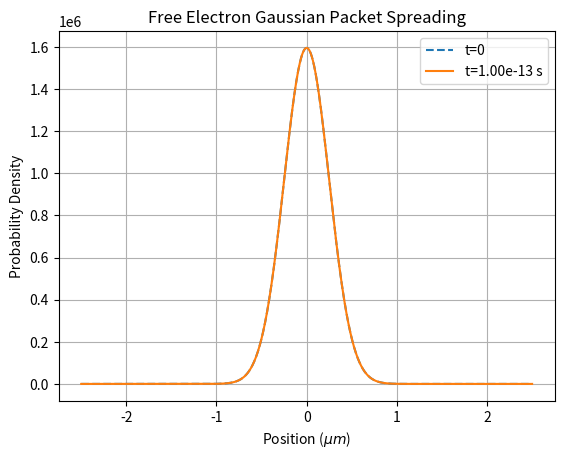

Here is the Python script that generated this plot:
# -*- coding: utf-8 -*-
"""QFT-KS-A1-1a.ipynb

Automatically generated by Colab.

Original file is located at
    https://colab.research.google.com/drive/12AKKRe8_42XhH6YPaF8aU8QB_UGWnxMf

-Krishnanjan Sil

#Given Code:
"""

import numpy as np
import matplotlib.pyplot as plt
import scipy.constants as constant
import scipy.integrate as integrate
import scipy.special as special
from matplotlib.widgets import Slider

# Defining constants
hbar = constant.hbar
m_e = constant.electron_mass
eV = constant.electron_volt
e = constant.elementary_charge
pi = constant.pi

# Global parameters
timeIntervals = 1000
spaceIntervals = 1000
timePeriod = 100 # in nanoseconds
a = 0.01 # in micrometres
tolerance = 1e-3

# Infinite Square Well (ISW)
def ISW_Wavefunction(energyLevel, wellWidth, timePeriod): # wellWidth in um, timePeriod in ns
    n = energyLevel
    a = wellWidth * 1e-6
    time = timePeriod * 1e-9
    x = np.linspace(0, a, spaceIntervals)
    t = np.linspace(0, time, timeIntervals)
    x, t = np.meshgrid(x, t, indexing= "ij")
    Energy = n**2 * pi**2 * hbar ** 2 / (2 * m_e * a**2)
    spaceTerm = np.sqrt(2 / a) * np.sin(n * pi * x / a)
    timeTerm = np.exp(-1j * Energy * t / hbar)
    probAmp =  spaceTerm * timeTerm
    return probAmp, Energy

# Harmonic Oscillator (HO)
def HO_Wavefunction(energyLevel, spaceLowerLim, spaceUpperLim, timePeriod): # spaceLimits in um, timePeriod in ns
    n = energyLevel
    extent = (spaceUpperLim - spaceLowerLim) * 1e-6
    sigma = extent / 10 # width of the ground state
    omega = hbar / ( 2 * m_e * sigma**2)
    Energy = hbar * omega * (n + 1/2)
    time = timePeriod * 1e-9
    x = np.linspace(- extent / 2, extent / 2, spaceIntervals)
    t = np.linspace(0, time, timeIntervals)
    x, t = np.meshgrid(x, t, indexing= "ij")
    xi = np.sqrt(m_e * omega / hbar) * x
    nth_Hermite = special.hermite(n)
    spaceTerm = np.float_power((m_e * omega / (pi * hbar)), 0.25) * 1 / np.sqrt(2**n * special.factorial(n)) * nth_Hermite(xi) * np.exp(- xi**2 / 2)
    timeTerm = np.exp(-1j * Energy * t / hbar)
    probAmp =  spaceTerm * timeTerm
    return probAmp, Energy

# Obtain the probability current from the wavefunction
def probabilityCurrent(probAmp, spaceLowerLim, spaceUpperLim):
    x = np.linspace(spaceLowerLim, spaceUpperLim, spaceIntervals) * 1e-6
    probCurrent = 1j * hbar / (2 * m_e) * (probAmp * np.gradient(np.conjugate(probAmp), x, axis = 0) - np.conjugate(probAmp) * np.gradient(probAmp, x, axis = 0))
    return np.real_if_close(probCurrent) # np.real_if_close accounts for non-zero imaginary part due to numerical errors

# Convert wavefunction (probability amplitude) to probability density
def probabilityDensity(probAmp):
    probAmp_conj = np.conjugate(probAmp)
    probDensity = probAmp_conj * probAmp
    return np.real_if_close(probDensity)

# Verify Normalisation
def checkNormalisation(probAmp, spaceLowerLim, spaceUpperLim):
    probDensity = probabilityDensity(probAmp)
    spaceArray = np.linspace(spaceLowerLim, spaceUpperLim, spaceIntervals) * 1e-6
    result = integrate.trapezoid(probDensity, spaceArray, axis = 0) # integration over x
    return np.all(np.abs(1 - result) < tolerance), result

# Normalise if the wavefunction is isn't normalised
def Normalise(probAmp, spaceLowerLim, spaceUpperLim):
    normalisationFlag = False
    normalisationFlag, integral = checkNormalisation(probAmp, spaceLowerLim, spaceUpperLim)
    if normalisationFlag is True:
        print("The wavefunction is already normalised!")
    else:
        normalisationConst = np.sqrt(1/integral)
        normalisedWavefunction = normalisationConst * probAmp
        return normalisedWavefunction, np.real_if_close(normalisationConst[0])

# Plot Wavefunction
def wavefunctionPlot(probAmp, spaceLowerLim, spaceUpperLim, timePeriod):
    x = np.linspace(spaceLowerLim, spaceUpperLim, spaceIntervals) * 1e-6

    # 2D plots for real and imaginary parts of the wavefunction
    fig2D, (ax1, ax2) = plt.subplots(1, 2)
    plt.subplots_adjust(bottom=0.20)
    timeAx = plt.axes([0.1, 0.05, 0.8, 0.05])
    timeSlider = Slider(timeAx, "Time", valmin = 0.0, valmax = timePeriod, valinit = 0.0, valstep = timePeriod / timeIntervals)
    realPart, = ax1.plot(x * 1e+6, np.real(probAmp)[:, 0], linewidth = 2, color = 'blue')
    ax1.set_ylim([-np.max(np.real(probAmp)) * 1.25, np.max(np.real(probAmp)) * 1.25])
    ax1.set_title("Real part of the Wavefunction")
    ax1.set_xlabel("Position $x$ (in $\mu m$)")
    ax1.set_ylabel("Re $\Psi(x,t)$")
    ax1.grid(True)

    imagPart, = ax2.plot(x * 1e+6, np.imag(probAmp)[:, 0], linewidth = 2, color = 'red')
    ax2.set_ylim([-np.max(np.imag(probAmp)) * 1.25, np.max(np.imag(probAmp)) * 1.25])
    ax2.set_title("Imaginary part of the Wavefunction")
    ax2.set_xlabel("Position $x$ (in $\mu m$)")
    ax2.set_ylabel("Im $\Psi(x,t)$")
    ax2.grid(True)

    # Time Slider
    def updateSlider(val):
        frame = int(val / timePeriod * (timeIntervals - 1))
        realPart.set_ydata(np.real(probAmp)[:, frame])
        imagPart.set_ydata(np.imag(probAmp)[:, frame])
        timeAx.set_title(f"Time = {val:.1f} ns")
        fig2D.canvas.draw_idle()

    timeSlider.on_changed(updateSlider)
    plt.show()

# Plot Probability Density
def probDensityPlot(probDensity, spaceLowerLim, spaceUpperLim, timePeriod):
    x = np.linspace(spaceLowerLim, spaceUpperLim, spaceIntervals) * 1e-6

    fig, ax = plt.subplots()
    plt.subplots_adjust(bottom=0.20)
    timeAx = plt.axes([0.1, 0.05, 0.8, 0.05])
    timeSlider = Slider(timeAx, "Time", valmin = 0.0, valmax = timePeriod, valinit = 0.0, valstep = timePeriod / timeIntervals)
    densityPlot, = ax.plot(x * 1e+6, probDensity[:, 0], linewidth = 2, color = 'blue')
    ax.set_title("Probability Density")
    ax.set_xlabel("Position $x$ (in $\mu m$)")
    ax.set_ylabel("$|\Psi(x,t)|^2$")
    ax.grid(True)

    # Time Slider
    def updateSlider(val):
        frame = int(val / timePeriod * (timeIntervals - 1))
        densityPlot.set_ydata(np.real(probDensity)[:, frame])
        timeAx.set_title(f"Time = {val:.1f} ns")
        fig.canvas.draw_idle()

    timeSlider.on_changed(updateSlider)
    plt.show()

# Plot Probability Current
def probCurrentPlot(probCurrent, spaceLowerLim, spaceUpperLim, timePeriod):
    x = np.linspace(spaceLowerLim, spaceUpperLim, spaceIntervals) * 1e-6
    fig, ax = plt.subplots()
    plt.subplots_adjust(bottom=0.20)
    timeAx = plt.axes([0.1, 0.05, 0.8, 0.05])
    timeSlider = Slider(timeAx, "Time", valmin = 0.0, valmax = timePeriod, valinit = 0.0, valstep = timePeriod / timeIntervals)
    currentPlot, = ax.plot(x * 1e+6, probCurrent[:, 0], linewidth = 2, color = 'blue')
    ax.set_ylim([-np.max(probCurrent) * 1.25, np.max(probCurrent) * 1.25])
    ax.set_title("Probability Current")
    ax.set_xlabel("Position $x$ (in $\mu m$)")
    ax.set_ylabel("$J(x,t)$")
    ax.grid(True)

    # Time Slider
    def updateSlider(val):
        frame = int(val / timePeriod * (timeIntervals - 1))
        currentPlot.set_ydata(np.real(probCurrent)[:, frame])
        timeAx.set_title(f"Time = {val:.1f} ns")
        fig.canvas.draw_idle()

    timeSlider.on_changed(updateSlider)
    plt.show()

"""# Task 2:

##  Mathematically, for two states $\Psi_n$ and $\Psi_m$ where $n \neq m$, the inner product should be zero:$$\langle \Psi_n | \Psi_m \rangle = \int_{-\infty}^{\infty} \Psi_n^*(x, t) \Psi_m(x, t) \, dx = 0$$
"""

# --- Task 2: Orthogonality Verification ---

def verify_orthogonality(func, n1, n2, **kwargs):
    # Fetch wavefunctions for two different levels
    psi1, _ = func(energyLevel=n1, **kwargs)
    psi2, _ = func(energyLevel=n2, **kwargs)

    # Calculate overlap integral <Psi1 | Psi2>
    # Note: We check at t=0 (index 0) for simplicity, but it holds for all t
    overlap = np.trapz(np.conj(psi1[:, 0]) * psi2[:, 0], dx=(kwargs.get('spaceUpperLim', 0.01) - kwargs.get('spaceLowerLim', 0)) * 1e-6 / (spaceIntervals - 1))

    # For ISW, spaceUpperLim is just 'wellWidth' effectively
    if func == ISW_Wavefunction:
        dx = kwargs['wellWidth'] * 1e-6 / spaceIntervals
        overlap = np.sum(np.conj(psi1[:, 0]) * psi2[:, 0]) * dx

    print(f"Overlap between n={n1} and n={n2}: {np.abs(overlap):.4e}")
    if np.abs(overlap) < tolerance:
        print("-> Orthogonality confirmed (within tolerance).")
    else:
        print("-> Orthogonality NOT confirmed.")

# Example Usage for ISW
print("\n--- Verifying Orthogonality (ISW) ---")
verify_orthogonality(ISW_Wavefunction, 1, 2, wellWidth=a/1e-6, timePeriod=timePeriod)

"""# Task 3:

## We are asked to analyze $\Psi = \Psi_1 + 4\Psi_2$.Analytical Normalization:Since eigenstates are orthonormal ($\langle \Psi_m | \Psi_n \rangle = \delta_{mn}$), the norm squared is:$$\int |\Psi|^2 dx = \int (\Psi_1^* + 4\Psi_2^*)(\Psi_1 + 4\Psi_2) dx$$$$= \langle \Psi_1 | \Psi_1 \rangle + 4\langle \Psi_1 | \Psi_2 \rangle + 4\langle \Psi_2 | \Psi_1 \rangle + 16\langle \Psi_2 | \Psi_2 \rangle$$$$= 1 + 0 + 0 + 16 = 17$$The normalization constant is $A = \frac{1}{\sqrt{17}} \approx 0.2425$.
"""

# --- Task 3: Superposition & Expectation Values ---

def calculate_expectation_values(psi, x_array):
    # psi has shape (space, time). We analyze t=0 here.
    psi_t0 = psi[:, 0]

    # 1. Normalization Check
    norm = np.trapz(np.abs(psi_t0)**2, x_array)
    print(f"Numerical Norm (Before Correction): {norm:.4f}")

    # Normalize if needed
    A = 1/np.sqrt(norm)
    psi_t0 = psi_t0 * A
    print(f"Applied Normalisation Constant: {A:.4f}")

    # 2. Position Operators
    # <x> = Integral psi* x psi dx
    exp_x = np.trapz(np.conj(psi_t0) * x_array * psi_t0, x_array)
    exp_x2 = np.trapz(np.conj(psi_t0) * x_array**2 * psi_t0, x_array)

    # 3. Momentum Operators
    # p = -i hbar d/dx
    dx = x_array[1] - x_array[0]
    deriv_psi = np.gradient(psi_t0, dx)
    deriv2_psi = np.gradient(deriv_psi, dx)

    p_op = -1j * hbar * deriv_psi
    p2_op = -hbar**2 * deriv2_psi # Second derivative for p^2

    exp_p = np.trapz(np.conj(psi_t0) * p_op, x_array)
    exp_p2 = np.trapz(np.conj(psi_t0) * p2_op, x_array)

    # 4. Uncertainty Principle
    sigma_x = np.sqrt(exp_x2 - exp_x**2)
    sigma_p = np.sqrt(exp_p2 - exp_p**2)
    uncertainty = np.abs(sigma_x * sigma_p)
    limit = hbar / 2

    print(f"<x>: {np.real(exp_x):.2e}, <p>: {np.real(exp_p):.2e}")
    print(f"Sigma_x * Sigma_p = {uncertainty:.2e}")
    print(f"Heisenberg Limit (hbar/2) = {limit:.2e}")
    print(f"Violated? {uncertainty < limit}")

# --- Execution for ISW ---
print("\n--- Superposition Analysis (ISW) ---")
# Get basis states
w = 0.01 # microns
psi_1, _ = ISW_Wavefunction(1, w, 100)
psi_2, _ = ISW_Wavefunction(2, w, 100)

# Create Superposition
Psi_super = psi_1 + 4 * psi_2

# Define x array for integration (ISW goes from 0 to a)
x_isw = np.linspace(0, w * 1e-6, spaceIntervals)

calculate_expectation_values(Psi_super, x_isw)

"""### To verify the integral form of the continuity equation numerically, we calculate the total probability $P(t) = \int |\Psi(x,t)|^2 dx$ at each time step. If probability is conserved, $P(t)$ should be constant (the derivative is zero). Since the well walls (ISW) or infinity (HO) have zero current flux $J$, the rate of change of total probability must be zero.

# Task 4:

## Analytical Normalization:For $\Psi(x, 0) = e^{-4x^2}$, the integral is a Gaussian:$$\int_{-\infty}^{\infty} |e^{-4x^2}|^2 dx = \int_{-\infty}^{\infty} e^{-8x^2} dx = \sqrt{\frac{\pi}{8}}$$The normalization constant is $N = (\frac{8}{\pi})^{1/4}$.

## Numerical Evolution via FFT:We solve the Schrödinger equation for a free particle ($V=0$) using the spectral method:
-FFT the wavefunction to momentum space: $\phi(k)$.

-Apply the free evolution operator: $\phi(k, t) = \phi(k, 0) e^{-i \frac{\hbar k^2}{2m} t}$.

-Inverse FFT back to position space.
"""

# --- Task 4: Free Particle Evolution ---
from scipy.fft import fft, ifft, fftfreq, fftshift

def free_particle_evolution():
    # Spatial Grid (Make domain large enough so wave doesn't hit edges)
    L = 5.0 # micrometers (large domain)
    N = 2048 # Number of points (power of 2 is faster for FFT)
    x = np.linspace(-L/2, L/2, N) * 1e-6 # Convert to meters
    dx = x[1] - x[0]

    # Initial Wavefunction: exp(-4 * (x_microns)^2)
    # Note: user prompt says exp(-4 * x^2).
    # If x is in standard SI (meters), x^2 is tiny.
    # Usually in these problems x is in convenient units or we need a huge coefficient.
    # Assuming the prompt implies x is dimensionless or scaled.
    # Let's assume x is in microns for the shape function to be visible.
    x_um = x * 1e6
    psi_0 = np.exp(-4 * x_um**2)

    # Normalise
    norm = np.sqrt(np.trapz(np.abs(psi_0)**2, x))
    psi_0 = psi_0 / norm
    print(f"\n--- Free Particle ---")
    print(f"Analytical Norm Constant: {(8/np.pi)**0.25:.4f}") # If x was dimensionless
    print(f"Numerical Norm Check: {np.trapz(np.abs(psi_0)**2, x):.4f}")

    # Momentum Grid (k-space)
    # k = 2*pi * freq
    k = 2 * np.pi * fftfreq(N, d=dx)

    # Time Evolution
    t_final = 1e-13 # seconds (very fast for electrons)
    t_steps = 50
    dt = t_final / t_steps

    # Plotting setup
    plt.figure()

    # FFT to k-space
    psi_k = fft(psi_0)

    # Evolution Loop
    # Energy E = (hbar*k)^2 / 2m
    # Phase factor = exp(-i E t / hbar) = exp(-i hbar k^2 t / 2m)

    # Let's plot initial and final
    psi_x_t = psi_0

    # Apply time evolution for full duration t_final
    evolution_operator = np.exp(-1j * (hbar * k**2 / (2 * m_e)) * t_final)
    psi_k_t = psi_k * evolution_operator
    psi_x_final = ifft(psi_k_t)

    # Plot
    plt.plot(x_um, np.abs(psi_0)**2, label='t=0', linestyle='--')
    plt.plot(x_um, np.abs(psi_x_final)**2, label=f't={t_final:.2e} s')
    plt.title("Free Electron Gaussian Packet Spreading")
    plt.xlabel("Position ($\mu m$)")
    plt.ylabel("Probability Density")
    plt.legend()
    plt.grid(True)
    plt.show()

free_particle_evolution()
